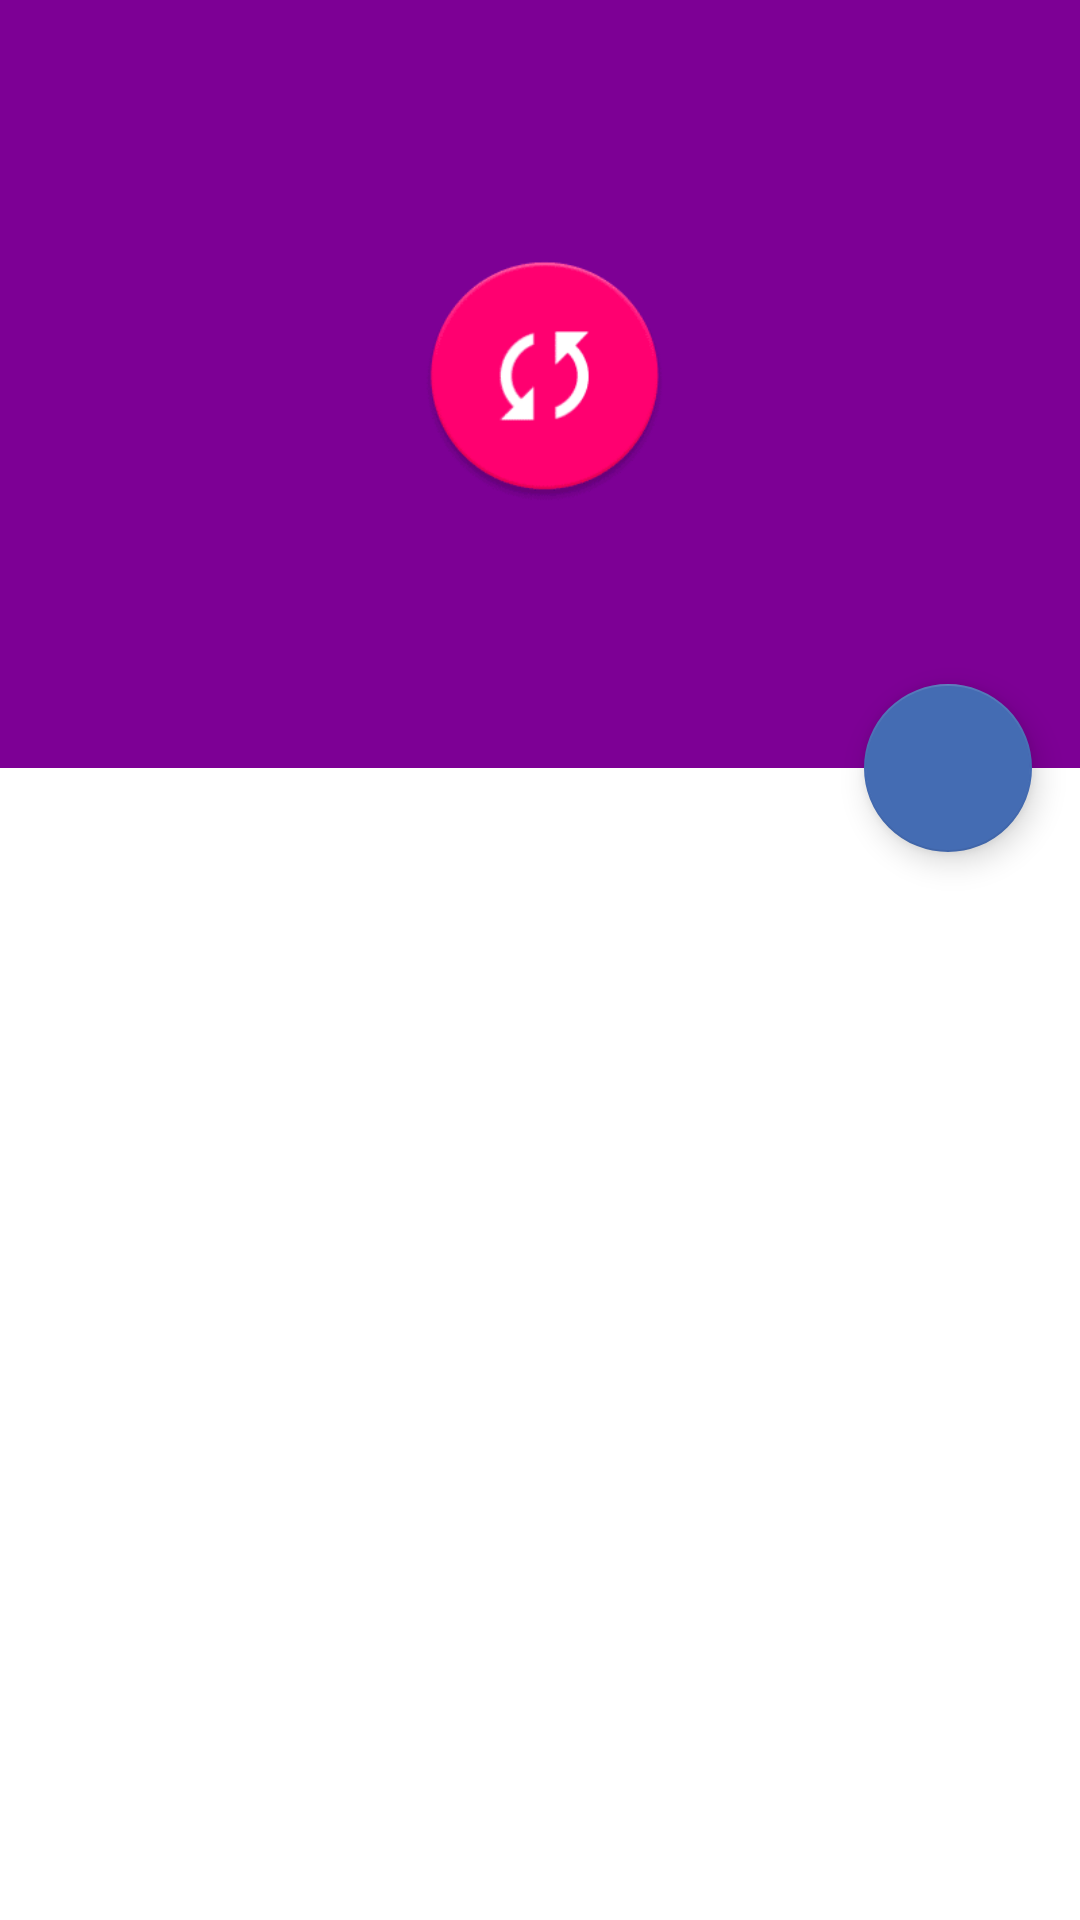

Write the Android layout XML for this screen, with the resource values it uses.
<!-- AndroidManifest.xml: application theme AppTheme -->
<!-- res/layout/fragment_news_item_detail_image.xml -->
<?xml version="1.0" encoding="utf-8"?>
<android.support.design.widget.CoordinatorLayout xmlns:android="http://schemas.android.com/apk/res/android"
    xmlns:app="http://schemas.android.com/apk/res-auto"
    android:id="@+id/main_content"
    android:layout_width="match_parent"
    android:layout_height="match_parent"
    android:fitsSystemWindows="true">

    <android.support.design.widget.AppBarLayout
        android:id="@+id/appbar"
        android:layout_width="match_parent"
        android:layout_height="@dimen/detail_backdrop_height"
        android:theme="@style/ThemeOverlay.AppCompat.Dark.ActionBar"
        android:fitsSystemWindows="true">

        <android.support.design.widget.CollapsingToolbarLayout
            android:id="@+id/collapsing_toolbar"
            android:layout_width="match_parent"
            android:layout_height="match_parent"
            app:layout_scrollFlags="scroll|exitUntilCollapsed"
            android:fitsSystemWindows="true"
            app:contentScrim="?attr/colorPrimary"
            app:expandedTitleMarginStart="48dp"
            app:expandedTitleMarginEnd="64dp">

            <ImageView
                android:src="@drawable/map"
                android:id="@+id/image_fragment_news_item_detail_image"
                android:layout_width="match_parent"
                android:layout_height="match_parent"
                android:scaleType="centerCrop"
                android:fitsSystemWindows="true"
                app:layout_collapseMode="parallax" />

            <android.support.v7.widget.Toolbar
                android:id="@+id/toolbar"
                android:layout_width="match_parent"
                android:layout_height="?attr/actionBarSize"
                android:theme="@style/AppTheme.ActionBar"

                app:layout_collapseMode="pin" />

        </android.support.design.widget.CollapsingToolbarLayout>

    </android.support.design.widget.AppBarLayout>

    <include layout="@layout/fragment_news_item_detail_content"/>

    <android.support.design.widget.FloatingActionButton
        android:id="@+id/fab_news_item_detail"
        android:layout_height="wrap_content"
        android:layout_width="wrap_content"
        app:layout_anchor="@id/appbar"
        app:layout_anchorGravity="bottom|right|end"
        android:src="@drawable/ic_share"
        android:layout_margin="@dimen/fab_margin"
        android:clickable="true"/>

</android.support.design.widget.CoordinatorLayout>
<!-- res/layout/fragment_news_item_detail_content.xml (included above) -->
<?xml version="1.0" encoding="utf-8"?>
<android.support.v4.widget.NestedScrollView android:layout_width="match_parent"
    android:layout_height="match_parent"
    android:layout_gravity="fill_vertical"
    app:layout_behavior="@string/appbar_scrolling_view_behavior"
    xmlns:app="http://schemas.android.com/apk/res-auto"
    xmlns:android="http://schemas.android.com/apk/res/android">

    <LinearLayout
        android:layout_width="match_parent"
        android:layout_height="wrap_content"
        android:orientation="vertical"
        android:padding="16dp">

        <TextView
            android:id="@+id/textview_fragment_news_item_detail_content_time"
            style="@style/NewsItemDetailTextTime"
            android:layout_width="match_parent"
            android:layout_height="wrap_content"
            android:paddingTop="8dp"
            android:paddingBottom="8dp"/>

        <TextView
            android:id="@+id/textview_fragment_news_item_detail_content_title"
            android:textStyle="bold"
            android:paddingTop="8dp"
            android:paddingBottom="8dp"
            style="@style/NewsItemDetailTextTitle"
            android:layout_width="match_parent"
            android:layout_height="wrap_content" />

        <TextView
            android:id="@+id/textview_fragment_news_item_detail_content_body"
            android:paddingTop="8dp"
            android:paddingBottom="8dp"
            style="@style/NewsItemDetailTextContent"
            android:layout_width="match_parent"
            android:layout_height="wrap_content"
            />

        <View
            android:layout_width="match_parent"
            android:layout_height="112dp"/>
    </LinearLayout>

</android.support.v4.widget.NestedScrollView>
<!-- resources referenced by this layout -->
<resources>
  <dimen name="detail_backdrop_height">256dp</dimen>
  <dimen name="fab_margin">16dp</dimen>
  <!-- drawable map: png bitmap (drawable-nodpi, 8753 bytes) -->
  <style name="AppTheme.ActionBar" parent="ThemeOverlay.AppCompat.Dark.ActionBar">
          <item name="android:textColorPrimary">@android:color/white</item>
          <item name="android:textColorSecondary">@android:color/white</item>
      </style>
  <style name="NewsItemDetailTextContent">
          <item name="android:textAppearance">@style/TextAppearance.AppCompat.Body1</item>
          <item name="android:textColor">@color/secondary_text</item>
          <item name="android:lineSpacingMultiplier">@dimen/body_2_spacing</item>
      </style>
  <style name="NewsItemDetailTextTime">
          <item name="android:textAppearance">@style/TextAppearance.AppCompat.Caption</item>
          <item name="android:textColor">?android:textColorSecondary</item>
      </style>
  <style name="NewsItemDetailTextTitle">
          <item name="android:textAppearance">@style/TextAppearance.AppCompat.Display1</item>
          <item name="android:textColor">@color/primary_text</item>
          <item name="android:lineSpacingMultiplier">@dimen/display_1_spacing</item>
      </style>
  <style name="AppTheme" parent="Theme.AppCompat.Light.NoActionBar">
          
          <item name="colorPrimary">@color/colorPrimary</item>
          <item name="colorPrimaryDark">@color/colorPrimaryDark</item>
          <item name="colorAccent">@color/colorAccent</item>
          <item name="android:windowBackground">@color/colorBackground</item>
      </style>
  <color name="secondary_text">#757575</color>
  <item name="body_2_spacing" format="float" type="dimen">1.22448979592</item>
  <color name="primary_text">#212121</color>
  <item name="display_1_spacing" format="float" type="dimen">1.14285714286</item>
  <color name="colorPrimary">#3F51B5</color>
  <color name="colorPrimaryDark">#303F9F</color>
  <color name="colorAccent">#446CB3</color>
  <color name="colorBackground">#FFFFFF</color>
</resources>
